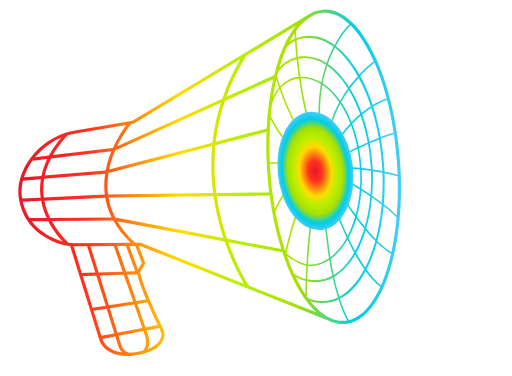
t = 0.00 s
t = 0.42 s: frame unchanged from t = 0.00 s, image omitted
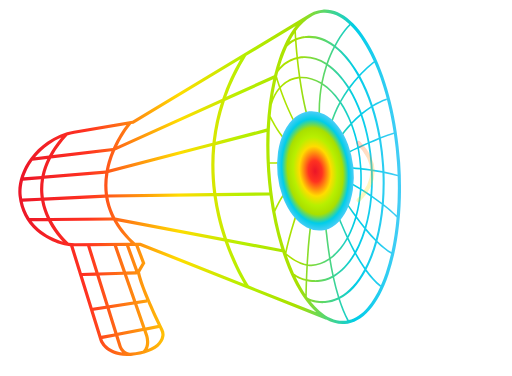
t = 0.90 s
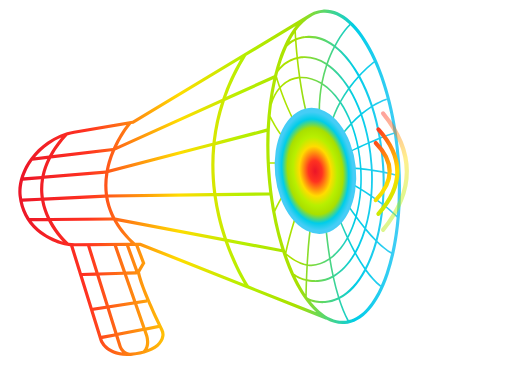
t = 1.40 s
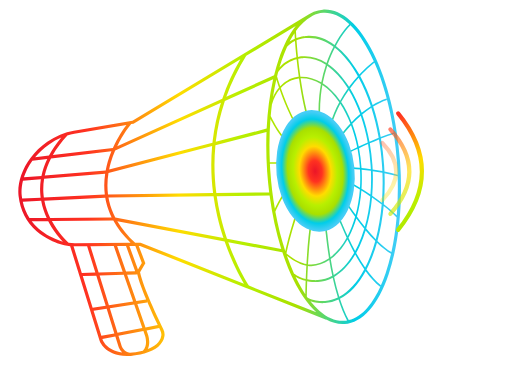
t = 1.85 s
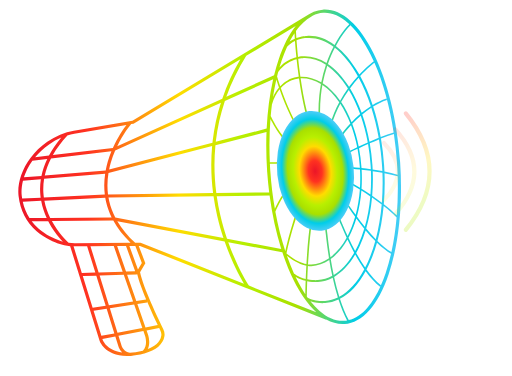
t = 2.32 s

The animated SVG that drew these frames (rendered in a browser with its animation timeline set to each time). Animation: 8 SMIL elements (animate=5,animateTransform=3); one cycle of 2.80 s, repeats indefinitely.

<?xml version="1.0" encoding="UTF-8"?><svg
  id="Layer_3"
  xmlns="http://www.w3.org/2000/svg"
  xmlns:xlink="http://www.w3.org/1999/xlink"
  viewBox="0 0 1120 822.74"
>
  <defs>
    <style>
      .cls-1 {
        fill: url(#radial-gradient);
      }
      .cls-2 {
        fill: url(#linear-gradient);
      }
      .signal-arc {
        fill: none;
        stroke: url(#signal-gradient);
        stroke-linecap: round;
        stroke-width: 9;
      }
    </style>
    <linearGradient
      id="linear-gradient"
      x1="39.88"
      y1="400.14"
      x2="877.37"
      y2="400.14"
      gradientUnits="userSpaceOnUse"
    ><stop offset="0" stop-color="#EB1528"/><stop offset="0.18" stop-color="#FF3220"/><stop offset="0.42" stop-color="#FFDC00"/><stop offset="0.58" stop-color="#B8EF00"/><stop offset="0.73" stop-color="#A8E000"/><stop offset="0.88" stop-color="#00CDE8"/><stop offset="1" stop-color="#45CDF6"/></linearGradient>
    <radialGradient
      id="radial-gradient"
      cx="673.23"
      cy="288.29"
      fx="673.23"
      fy="288.29"
      r="79.34"
      gradientTransform="translate(-10.68 -98.23) scale(1.04 1.64)"
      gradientUnits="userSpaceOnUse"
    ><stop offset="0" stop-color="#EB1528"/><stop offset="0.18" stop-color="#FF3220"/><stop offset="0.42" stop-color="#FFDC00"/><stop offset="0.58" stop-color="#B8EF00"/><stop offset="0.73" stop-color="#A8E000"/><stop offset="0.88" stop-color="#00CDE8"/><stop offset="1" stop-color="#45CDF6"/></radialGradient>
    <linearGradient id="signal-gradient" x1="770" y1="210" x2="1035" y2="560" gradientUnits="userSpaceOnUse"><stop offset="0" stop-color="#EB1528"/><stop offset="0.18" stop-color="#FF3220"/><stop offset="0.42" stop-color="#FFDC00"/><stop offset="0.58" stop-color="#B8EF00"/><stop offset="0.73" stop-color="#A8E000"/><stop offset="0.88" stop-color="#00CDE8"/><stop offset="1" stop-color="#45CDF6"/></linearGradient>
  </defs>
  <path
    class="cls-2"
    d="M875.4,355.03c-6.31-91.37-27.11-176.3-58.57-239.15-31.93-63.78-71.22-97.4-110.67-94.69-13.47.93-26.35,6.07-38.37,15.11l-378.23,227.66-128.21,21.87c-20.36,3.47-39.92,11.71-58.14,24.48-14.86,10.41-26.83,22.27-36.21,34.67l-.17.02.02.17c-21.44,28.43-29.21,59.78-26.4,83.56,3.7,31.36,16.79,57.13,38.88,76.6,19.33,17.04,41.27,25.08,49.53,28.11,7.23,2.65,15.66,4.41,24.46,5.18l64.05,205.97c.41,1.37,10.64,33.56,60.31,34.64h.06s.06,0,.06,0c.26,0,2.64-.04,6.44-.31.66.06,1.34.1,2.03.11v-.27c7.16-.6,18-1.96,29.22-5.04.08-.02.16-.05.24-.07l.03.04s.05-.05.08-.07c25.81-7.16,40.96-20.17,43.81-37.66.85-5.2,0-10.59-2.44-15.57-10.31-21.05-44.13-91.58-50.88-124.49l11.58-20.01-14.46-37.83,2.65-.02,233.67,92.58c.13.2.22.32.23.35l.24-.16,173.3,68.66.08-.19c11.69,6.48,23.61,9.81,35.57,9.81,1.48,0,2.96-.05,4.44-.15,39.43-2.72,73.75-41.43,96.61-109,22.53-66.57,31.47-153.55,25.16-244.93ZM311.29,717.72l-54.33,10.43-16.74-53.52,53.17-8.22,17.9,51.31ZM300.43,665.33l21.4-3.31-.41-2.66c8.32,19.51,17.2,38.56,23.58,51.89l-26.76,5.14-17.81-51.06ZM317.37,735.15c.07.21,6.87,20.76-4.94,32.14-11.01,2.89-21.67,4.1-28.21,4.6-13.07-1.47-17.64-13.17-17.97-14.07l-7.18-22.95,54.56-10.47,3.75,10.75ZM233.23,675.72l16.81,53.76-28.37,5.45-17.04-54.79,28.6-4.42ZM202.53,673.38l-21.52-69.21,29.55-.95,20.56,65.74-28.59,4.42ZM238.12,667.88l-20.29-64.89,52.86-1.7,20.37,58.4-52.94,8.18ZM215.66,596.05l-17.89-57.21,51-.37,19.5,55.89-52.61,1.69ZM256.16,538.42l19.41-.14,20.05,55.21-20.02.64-19.43-55.71ZM164.05,532.08c-4.78.03-9.54-.27-14.13-.85-4.17-3.77-22.23-20.93-36.61-47.43l134.4-1.08c9.33,17.07,21.94,33.27,37.74,48.48l-121.4.87ZM96.97,439.06l133.21-6.41c.53,3.13,1.14,6.24,1.86,9.33,2.69,11.57,6.73,22.84,12.06,33.77l-134.39,1.08c-5.46-11.24-10.08-23.92-12.75-37.77ZM101.97,476.9l-37.68.3c-6.8-10.7-11.67-22.68-14.61-35.86l40.24-1.94c2.56,13.83,6.96,26.43,12.05,37.5ZM94.78,421.82c-.62-10.18-.07-20.34,1.63-30.46l133.49-11.3c-2.31,15.57-2.57,30.82-.74,45.64l-133.34,6.41c-.47-3.37-.83-6.8-1.04-10.29ZM111.49,346.76l132.12-15.68c-3.03,7.41-5.84,15.31-8.21,23.62-1.75,6.12-3.18,12.19-4.31,18.23l-133.29,11.29c2.79-12.56,7.34-25.06,13.69-37.46ZM90.49,384.84l-38.34,3.25c3.68-11.59,9.57-24.1,18.51-36.48l32.52-3.86c-5.89,12.27-10.13,24.64-12.7,37.09ZM835.4,443.47c-6.96-5.23-14.1-10.31-21.12-15.11,1.49-17.5,1.89-35.55,1.17-53.9,7.06,1.04,14.18,2.21,21.16,3.51.89,22.34.47,44.28-1.22,65.49ZM237.22,378.43l226.79-58.84c-3.09,33.78-2.38,68.21,2.1,102.93l-229.93,2.88c-1.94-15.21-1.59-30.91,1.04-46.97ZM471.21,317.73l111.77-29c-1.08,27.99-.64,56.96,1.4,86.39,1.07,15.5,2.57,30.81,4.45,45.87l-115.68,1.45c-4.62-35.34-5.28-70.38-1.94-104.71ZM810.47,425.78c-6.78-4.56-13.38-8.84-19.53-12.71.9-13.64.98-27.61.21-41.77,6.54.75,13.36,1.6,20.27,2.58.72,17.66.39,35.03-.95,51.9ZM694.57,367.91c-1.2-16.99,6.73-31.44,17.67-32.21.31-.02.61-.03.92-.03,10.58,0,19.95,12.92,21.12,29.43.59,8.35-1,16.34-4.47,22.48-3.35,5.91-8.03,9.37-13.2,9.74-10.94.78-20.83-12.41-22.03-29.4ZM591.63,260.49c4.59,8.97,13.16,24.4,24.95,39.94,23.86,31.43,50.18,49.15,76.17,51.36-.25.87-.47,1.76-.67,2.66-22.06-1.69-84.01.01-101.82.55-1.47-32.49-.99-64.24,1.37-94.5ZM594.86,228.76c4.3-14.6,10.35-25.38,16.78-33.35,4.28,12.15,9.91,27.04,16.73,42.71,22.02,50.61,45.44,85.12,69.63,102.66-1.62,2.2-3,4.76-4.1,7.59-55.5-3.93-94.56-79.75-101.71-94.64.74-8.45,1.63-16.78,2.67-24.96ZM787.54,410.93c-25.16-15.69-46.56-27.29-51.37-29.86,1.24-4.43,1.79-9.29,1.62-14.28,6.02.32,25.77,1.48,49.82,4.12.77,13.66.72,27.04-.07,40.03ZM786.13,367.19c-23.71-2.55-43.13-3.65-48.55-3.93-.53-5.14-1.81-9.93-3.66-14.13,5.02-2.56,24.51-12.43,48.24-23.48,2.47,13.23,4.22,26.9,5.18,40.87.02.27.03.54.05.81-.42-.05-.85-.09-1.26-.14ZM732.37,345.98c-2.29-4.17-5.18-7.59-8.44-9.98,2.2-4.27,13.29-25.03,31.93-48.18,3.59-4.46,7.61-9.18,12.03-14,5.67,15.11,10.23,31.32,13.59,48.28-24.07,11.19-43.93,21.24-49.11,23.88ZM753.07,285.67c-18.44,22.92-29.58,43.55-32.14,48.47-1.18-.6-2.4-1.06-3.64-1.39-.36-41.31,11.92-77.26,27.12-105.81,8.5,12.9,15.9,27.43,22.08,43.21-4.97,5.34-9.45,10.59-13.42,15.52ZM713.78,332.23c-.59-.02-1.19-.03-1.79.02-.66.05-1.31.14-1.95.27-9.37-42.89-12.09-84.28-8.09-123.03.82-7.97,1.93-15.82,3.32-23.56,13.25,8.8,25.73,21.48,36.92,37.72-15.76,29.12-28.66,66.03-28.41,108.58ZM698.47,208.99c-4.05,39.02-1.34,80.66,8.04,123.8-25.66-36.58-40.46-103.49-48.85-161.37,15.2-.51,30.22,3.77,44.42,12.46-1.51,8.24-2.73,16.61-3.61,25.1ZM654.27,173.11c11.21,76.82,27.89,131.29,49.58,161.99-1.27.84-2.46,1.83-3.58,2.98-40.83-29.44-71.63-104.87-85.96-145.78,5.53-6.12,11.19-10.3,16.17-13.14,10.94-6.25,20.63-7.35,23.57-7.55.07.5.14,1,.22,1.51ZM713.11,400.57c2.16,7.25,14.51,47.73,33.54,93.01,3.9,9.27,7.8,18.11,11.71,26.54-9.88,17.84-21.88,32.37-35.48,42.55-2.72-17.19-4.84-33.82-6.47-48.98-6.08-56.42-6.87-103.91-6.98-114.15,1.2.48,2.43.83,3.68,1.03ZM716.83,400.75s.01,0,.02,0c3.53-.25,6.85-1.62,9.78-3.98,4.24,7.42,20.99,36.25,43.03,67.55,2.44,3.47,4.86,6.83,7.25,10.12-4.36,15.18-9.88,29.19-16.41,41.69-24.07-52.28-40.21-103.97-43.67-115.39ZM729.24,394.27c1.3-1.45,2.5-3.11,3.57-5,.85-1.51,1.59-3.13,2.23-4.82,5.77,3.1,27.3,14.83,52.23,30.46-1.43,19.48-4.55,38.01-9.14,55.14-25.68-35.49-45.26-69.4-48.89-75.77ZM790.93,367.72c-.03-.48-.06-.96-.09-1.45-.99-14.41-2.82-28.51-5.4-42.15,6.38-2.95,13.02-5.97,19.74-8.93,2.59,14.89,4.46,30.21,5.54,45.82.21,3.1.39,6.2.54,9.29-7.11-1-13.98-1.86-20.32-2.58ZM784.75,320.57c-3.5-17.46-8.27-34.12-14.2-49.63,5.63-5.96,11.86-12.01,18.66-17.86,6.43,18.39,11.58,38.05,15.33,58.55-6.73,2.96-13.39,5.98-19.79,8.93ZM769.14,267.34c-6.4-16.06-14.05-30.82-22.84-43.89,5.43-9.83,11.16-18.74,16.78-26.63,9.6,15.84,17.93,33.57,24.86,52.72-6.84,5.82-13.11,11.84-18.8,17.79ZM744.08,220.22c-11.54-16.43-24.42-29.23-38.11-38.05,2.53-13.17,5.87-25.99,10.01-38.38,15.66,10.89,30.49,26.95,43.83,47.75.43.67.85,1.36,1.27,2.03-5.68,7.88-11.49,16.79-17.01,26.64ZM702.77,180.2c-14.56-8.65-29.98-12.86-45.61-12.26-1.96-13.86-3.55-27.14-4.84-39.31,5.63-1.21,9.35-1.32,9.46-1.32h.11c17.36-1.2,34.64,3.79,51.07,14.45-4.2,12.41-7.6,25.24-10.19,38.43ZM653.55,168.11c-3.56.25-13.38,1.51-24.63,7.89-4.91,2.78-10.45,6.8-15.91,12.54-3.48-10.14-5.82-17.72-6.89-21.31.78-3.2,1.59-6.37,2.43-9.5,12.14-17.79,28.83-25.18,40.28-28.24,1.26,12,2.82,25.05,4.74,38.63ZM610.3,191.54c-4.69,5.49-9.23,12.36-13.14,20.92,2.05-13.27,4.5-26.12,7.35-38.48,1.38,4.4,3.32,10.41,5.79,17.56ZM591.36,374.63c-.37-5.39-.69-10.77-.95-16.13,17.63-.53,79.13-2.19,101.04-.59-.03.23-.05.46-.08.69-33.6,15.05-57.19,43.11-71.1,64.1-9.15,13.8-15.42,26.42-18.98,34.33-4.62-26.52-7.97-54.14-9.92-82.4ZM691.04,362.61c-.07,1.81-.05,3.66.08,5.54.21,2.92.66,5.73,1.32,8.4-25.54,35.47-43.24,83.05-53.6,116.84-7.39,24.08-12.2,44.74-14.67,56.26-8.84-26.76-16.16-55.8-21.76-86.37,6.29-15.03,34.36-75.34,88.63-100.67ZM642.21,494.38c17.85-58.17,37.49-93.54,51.51-113.56,1.39,3.94,3.25,7.47,5.47,10.43-17.85,51.49-25.56,129.43-28.88,186.68-9.71-2.01-25.27-7.71-43.56-23.44,2.07-10.08,7.11-32.89,15.46-60.1ZM701.84,394.34c1.28,1.3,2.64,2.43,4.07,3.36.02,3.55.36,54.61,7.01,116.33,1.69,15.73,3.91,33.04,6.78,50.92-11.87,8.15-24.88,13.04-38.7,14-.08,0-2.67.24-7.22-.41,3.25-56.34,10.76-132.92,28.06-184.2ZM679.33,582.52c1.14,0,1.82-.06,1.97-.08,13.75-.95,26.88-5.59,39.03-13.6,1.89,11.46,4.06,23.12,6.54,34.74-10.02,5.44-20.58,8.62-31.51,9.37-.19.02-10.34.88-23.13-1.77.32-8.71.76-18.51,1.35-29.08,2.49.33,4.44.42,5.76.42ZM723.52,566.64c13.79-9.91,26.21-24.27,36.67-42.59,4.86,10.3,9.72,19.93,14.59,28.91-12.74,22.24-27.93,38.76-44.72,48.8-2.49-11.75-4.66-23.55-6.55-35.12ZM762.36,520.15c.87-1.62,1.74-3.25,2.58-4.93,5.79-11.49,10.67-23.95,14.62-37.16,5.91,8,11.69,15.44,17.32,22.34-3.75,12.5-8.19,24.37-13.3,35.45-2.14,4.64-4.38,9.09-6.7,13.34-5.09-9.49-9.95-19.26-14.53-29.05ZM780.81,473.73c4.98-17.79,8.29-36.85,9.85-56.69,6.16,3.9,12.74,8.18,19.47,12.74-2.09,23.38-6.12,45.74-12.02,66.43-5.96-7.36-11.76-14.94-17.3-22.48ZM813.93,432.38c7.05,4.85,14.2,9.96,21.13,15.23-2.34,26.69-6.68,52.18-12.95,75.79-7.07-7.23-14.09-15.14-20.92-23.4,6.19-21.03,10.47-43.78,12.73-67.61ZM815.3,370.88c-.16-3.37-.34-6.75-.58-10.14-1.11-16.08-3.05-31.87-5.76-47.2,6.73-2.94,13.5-5.8,20.11-8.48,3.06,18.01,5.3,36.69,6.62,55.86.31,4.5.56,8.99.77,13.46-7.08-1.32-14.22-2.48-21.17-3.5ZM808.32,309.99c-3.87-20.91-9.19-40.94-15.83-59.67,6.19-5.12,12.81-10.05,19.85-14.56,6.58,20.54,12.03,42.58,16.12,65.76-6.62,2.67-13.4,5.53-20.14,8.47ZM816.37,233.25c9.41-5.69,19.5-10.61,30.25-14.29l-1.14-3.32c-10.73,3.67-20.82,8.55-30.23,14.19-7.62-22.94-16.78-44.24-27.32-63.36,15.24-16.35,27.9-26.4,31.28-29,19.04,43.38,33.39,95.58,41.98,152.22-8.51,2.56-18.21,6.07-28.39,10.09-4.13-23.23-9.65-45.54-16.44-66.53ZM811.22,232.31c-7.08,4.49-13.76,9.39-20,14.5-7.13-19.46-15.71-37.46-25.58-53.51.8-1.09,1.59-2.15,2.39-3.2,5.62-7.41,11.27-14.13,16.66-20.1,10.06,18.51,19,39.45,26.53,62.31ZM765.29,187.89c-.55.72-1.1,1.47-1.66,2.21-.15-.24-.3-.48-.45-.72-13.88-21.66-29.41-38.32-45.85-49.52,2.18-6.22,4.55-12.33,7.14-18.32,2.62-6.08,5.34-11.75,8.06-17,18.47,14.47,35.57,35.74,50.37,62.21-5.68,6.24-11.66,13.3-17.6,21.13ZM721.33,119.97c-2.53,5.86-4.86,11.83-7.01,17.91-16.91-10.76-34.71-15.8-52.65-14.57-.66.01-4.37.14-9.77,1.24-1.45-14.18-2.48-26.67-3.2-36.55,11.81-4.66,22.33-4.74,22.61-4.74h.09s.08,0,.08,0c1.7-.12,3.39-.17,5.08-.17,18.33,0,36.28,6.84,53.14,19.33-2.83,5.42-5.65,11.28-8.37,17.58ZM648.39,125.34c-10.3,2.61-24.77,8.59-36.97,22.2,1.51-5.14,3.09-10.19,4.76-15.11,3.67-10.85,7.65-20.92,11.9-30.21,5.09-5.89,11.19-9.96,17.19-12.76.71,9.83,1.72,22.08,3.13,35.87ZM633.51,91.04c3.4-6.56,6.96-12.65,10.67-18.27.18,3.14.42,7.1.73,11.76-3.8,1.66-7.68,3.78-11.41,6.51ZM609.54,130.19c-3.7,10.93-7.03,22.42-9.98,34.38l-104.51,47.27c11.07-30.79,25.64-60.75,43.65-89.67l108.21-65.13c-14.39,18.08-27.05,42.67-37.36,73.15ZM597.51,173.18c-7.56,33.14-12.35,69.68-14.21,108.23l-111.3,28.87c.06-.5.1-1,.16-1.49,3.52-29.87,10.12-59.2,19.73-87.85l105.62-47.77ZM465.19,308.14c-.16,1.34-.28,2.68-.43,4.03l-226.12,58.66c.96-4.64,2.09-9.3,3.42-13.99,2.77-9.71,6.17-18.88,9.85-27.37l231.32-104.62c-8.69,27.2-14.73,55-18.05,83.28ZM238.89,440.53c-.63-2.69-1.16-5.41-1.64-8.14l229.8-2.88c2.05,14.28,4.72,28.6,8.04,42.94,3.98,17.2,8.65,33.36,13.63,48.31l-236.63-44.7c-5.94-11.47-10.35-23.33-13.2-35.53ZM481.85,470.62c-3.18-13.76-5.76-27.49-7.75-41.19l115.64-1.45c5.57,41.54,14.2,80.98,25.46,116.67l-118.6-22.4c-5.4-15.84-10.48-33.13-14.75-51.63ZM670.1,581.53c-.58,10.47-1.02,20.19-1.35,28.86-8.39-2.1-17.57-5.79-25.69-12.17-5.52-12.1-10.67-24.93-15.42-38.39,17.82,14.51,32.87,19.82,42.46,21.7ZM668.6,614.57c-.44,12.51-.64,22.53-.74,29.02-6.45-9.72-12.68-20.54-18.64-32.46-.93-1.85-1.84-3.72-2.75-5.61,7.32,4.54,15.03,7.34,22.13,9.05ZM671.31,648.65c.05-5.4.22-17.25.77-33.32,7.45,1.48,13.97,1.81,18.27,1.81,3.08,0,5.02-.17,5.34-.2,11.12-.77,21.86-3.92,32.07-9.29,3.25,14.76,7.01,29.39,11.36,43.37-8.99,4.3-18.35,6.84-27.98,7.5-.25.02-21.83,1.91-37.85-7.08-.66-.92-1.32-1.85-1.98-2.79ZM730.95,605.89c17.3-10.01,32.94-26.54,46.08-48.84,6.63,11.94,13.26,22.67,19.9,32.14-15.34,28.79-33.97,49.27-54.65,60.23-4.35-14.03-8.1-28.72-11.33-43.54ZM779.15,553.37c2.81-5.01,5.51-10.28,8.07-15.84,4.84-10.49,9.09-21.67,12.73-33.42,7.26,8.7,14.29,16.47,21.07,23.28-3.95,14.24-8.6,27.78-13.94,40.45-2.62,6.21-5.38,12.12-8.26,17.74-6.86-9.98-13.44-20.86-19.67-32.21ZM839.34,450.9c10.5,8.19,20.32,16.65,28.3,24.94-2.32,26.59-6.1,51.98-11.3,75.64-9.96-5.81-20.27-14.29-30.51-24.37,6.47-23.72,11.01-49.35,13.51-76.21ZM839.71,446.75c1.87-21.96,2.39-44.72,1.51-67.89,10.15,2.01,19.93,4.33,28.73,6.99.94,29.32.29,57.96-1.91,85.37-8.16-8.18-17.95-16.48-28.32-24.48ZM841.08,375.26c-.21-4.87-.49-9.76-.83-14.66-1.35-19.53-3.64-38.69-6.82-57.29,10.13-4.02,19.8-7.52,28.29-10.1,2.98,20.28,5.24,41.11,6.7,62.31.62,8.93,1.08,17.82,1.4,26.64-8.9-2.64-18.71-4.93-28.74-6.9ZM810.57,119.01c2.46,4.91,4.85,9.98,7.17,15.16-2.11,1.59-15.34,11.75-31.6,29.07-1.09-1.92-2.19-3.82-3.3-5.7-14.65-24.6-30.93-43.79-48.13-57.11,7.36-13.6,14.61-24.12,20.13-31.34,4.86-6.36,8.99-10.98,11.71-13.86,15.75,15.44,30.54,36.84,44.02,63.78ZM706.64,28.17c1.32-.09,2.64-.14,3.96-.14,16.9,0,33.91,7.46,50.61,22.2.94.83,1.87,1.69,2.81,2.56-2.77,2.92-6.92,7.57-11.86,14.03-5.56,7.26-12.86,17.83-20.28,31.47-19.43-14.24-39.97-21.03-60.63-19.63-1.24,0-11.3.16-22.89,4.47-.46-6.75-.75-11.93-.91-15.13,2.65-3.73,5.38-7.23,8.17-10.48,5.3-6.17,10.78-11.36,16.41-15.61l11.94-7.19-.12-.2c7.38-3.68,14.99-5.82,22.79-6.35ZM292.03,270.64l233.81-140.73c-16.3,27.79-29.53,56.49-39.62,85.92l-229.84,103.95c12.96-26.63,27.55-44.71,30.52-48.26l5.13-.87ZM162.51,292.73l114.03-19.45c-7.01,9.22-19.27,26.96-29.76,50.37l-131.21,15.57c8.21-14.36,18.8-28.59,31.76-42.62l-.24-.22c5.08-1.54,10.22-2.76,15.41-3.65ZM107.21,316.05c8.65-6.06,17.6-11.05,26.8-14.94-10.92,12.89-19.93,25.95-27.01,39.13l-30.3,3.6c8.05-9.65,18.09-19.08,30.52-27.79ZM50.11,395.28l39.1-3.31c-1.56,10.08-2.04,20.2-1.41,30.35.21,3.44.55,6.81,1,10.13l-40.48,1.95c-.36-2.13-.68-4.29-.94-6.48-.98-8.27-.5-19.69,2.73-32.64ZM83.93,500.09c-5.54-4.88-10.46-10.2-14.79-15.93l36.22-.29c4.34,8.43,8.96,15.81,13.26,21.94,6.93,9.89,13.68,17.64,18.79,22.99-2.13-.58-4.21-1.21-6.16-1.92-13.49-4.95-31.05-12.46-47.31-26.79ZM164.1,539.08l26.35-.19,17.95,57.39-29.54.95-18.1-58.19c1.11.02,2.22.05,3.34.04ZM224.05,742.56l-.28-.91,28.38-5.45,7.44,23.78.04.11c.15.43,2.26,6.27,7.65,11.36-35.27-4.67-42.89-27.8-43.22-28.89ZM352.73,734.85c-2.39,14.66-15.12,23.57-29.44,29,2.16-4.67,3.22-10.12,3.11-16.21-.15-8.1-2.32-14.49-2.41-14.77l-3.42-9.8,27.57-5.29c1.05,2.17,1.98,4.08,2.78,5.71,1.8,3.67,2.43,7.61,1.81,11.36ZM319.69,655.27l-21.6,3.34-20.08-57.55,20.12-.65v.04s.12-.04.12-.04l1.89-.06c3.43,14.53,11.07,34.77,19.55,54.92ZM310.18,575.29l-8.43,14.56-18.74-51.62,12.97-.09,14.21,37.15ZM307.41,531.05l-11.78.08c-16.28-14.77-29.35-30.52-39.13-47.12l234.82,44.36c15.41,44.12,33.04,76.67,42.27,92.29l-226.19-89.61ZM544.42,624.95c-5.5-8.62-26.69-43.4-45.15-95.08l118.39,22.36c7.41,22.37,15.87,43.2,25.3,62.03,6.62,13.21,13.55,25.12,20.73,35.7l-.12.13c.17.15.34.29.51.44,8.95,13.09,18.29,24.07,27.89,32.87l-147.54-58.45ZM753.15,701.97c-18.19,1.25-36.56-6.17-54.57-22.07-6.68-5.9-13.2-12.86-19.54-20.84,9.96,3.57,20.25,4.24,26.51,4.24,3.42,0,5.64-.2,5.95-.23,9.99-.69,19.69-3.27,29-7.65,5.37,16.58,11.61,32.13,18.84,45.76-2.05.37-4.12.64-6.2.78ZM762.93,700.43c-7.41-13.79-13.78-29.63-19.25-46.58,21.29-11.05,40.43-31.61,56.2-60.52,10.56,14.5,21.11,25.84,31.61,33.95l1.27-1.64c-8.43,18.91-18,34.65-28.59,46.97-12.82,14.92-26.65,24.24-41.24,27.82ZM843.61,597.71c-3.2,9.45-6.62,18.3-10.26,26.57-11-8.57-21.58-20.51-31.57-34.47,3.33-6.35,6.5-13.08,9.5-20.19,5.11-12.12,9.6-25.02,13.45-38.57,10.95,10.58,21.23,18.6,30.79,24.02-3.41,14.96-7.37,29.23-11.91,42.64Z"
  />
  <ellipse
    class="cls-1"
    cx="690.06"
    cy="373.93"
    rx="82.58"
    ry="129.94"
    transform="translate(-35.39 74.39) rotate(-6.02)"
  >
    <animate attributeName="rx" values="82.58;82.58;89;85;82.58" keyTimes="0;.30;.48;.68;1" dur="2.8s" repeatCount="indefinite" />
    <animate attributeName="ry" values="129.94;129.94;139;133;129.94" keyTimes="0;.30;.48;.68;1" dur="2.8s" repeatCount="indefinite" />
  </ellipse>
  <g id="broadcast-arcs" aria-label="Three partial sound arcs broadcast from the megaphone">
    <path class="signal-arc" d="M794 313 Q855 375 794 438" opacity="0">
      <animate attributeName="opacity" values="0;0;1;1;.18;0" keyTimes="0;.30;.39;.50;.70;1" dur="2.8s" repeatCount="indefinite" />
      <animateTransform attributeName="transform" type="translate" values="-14 0;-14 0;4 0;28 0;46 0;46 0" keyTimes="0;.30;.39;.50;.70;1" dur="2.8s" repeatCount="indefinite" />
    </path>
    <path class="signal-arc" d="M817 283 Q900 375 817 468" opacity="0">
      <animate attributeName="opacity" values="0;0;1;1;.18;0" keyTimes="0;.38;.47;.58;.77;1" dur="2.8s" repeatCount="indefinite" />
      <animateTransform attributeName="transform" type="translate" values="-14 0;-14 0;4 0;29 0;48 0;48 0" keyTimes="0;.38;.47;.58;.77;1" dur="2.8s" repeatCount="indefinite" />
    </path>
    <path class="signal-arc" d="M844 248 Q948 375 844 503" opacity="0">
      <animate attributeName="opacity" values="0;0;1;1;.18;0" keyTimes="0;.46;.55;.66;.84;1" dur="2.8s" repeatCount="indefinite" />
      <animateTransform attributeName="transform" type="translate" values="-14 0;-14 0;4 0;27 0;45 0;45 0" keyTimes="0;.46;.55;.66;.84;1" dur="2.8s" repeatCount="indefinite" />
    </path>
  </g>
</svg>
